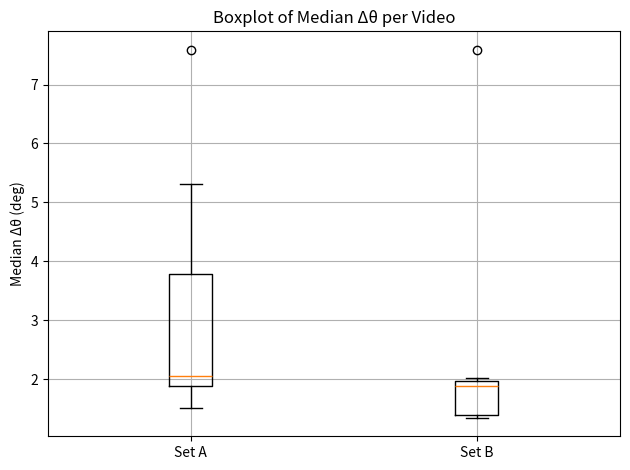

This figure's Python source: (Note: this script raises an exception after producing the figure.)
import matplotlib.pyplot as plt
import numpy as np


# Median Δθ Werte (Videos 04,05,06,08,09,10,12,15,19)
median_A = [3.787, 2.434, 5.319, 1.884, 7.590, 1.613, 1.518, 2.051, 1.903]
median_B = [1.345, 1.890, 1.402, 2.019, 7.590, 1.963, 1.364, 1.714, 1.903]

plt.figure()
plt.boxplot([median_A, median_B])
plt.xticks([1, 2], ["Set A", "Set B"])
plt.ylabel("Median Δθ (deg)")
plt.title("Boxplot of Median Δθ per Video")
plt.grid(True)
plt.tight_layout()
plt.savefig("results/comparison/boxplot_median_dtheta.png", dpi=300)
plt.show()


p95_A = [89.268, 16.347, 102.042, 10.556, 31.398, 13.224, 27.314, 3.578, 3.406]
p95_B = [19.173, 3.208, 3.447, 9.414, 31.398, 3.268, 2.624, 3.473, 3.406]

avg_A = np.mean(p95_A)
avg_B = np.mean(p95_B)

plt.figure()
plt.bar(["Set A", "Set B"], [avg_A, avg_B])
plt.ylabel("Average p95 Δθ (deg)")
plt.title("Average p95 Δθ Comparison")
plt.grid(axis="y")
plt.tight_layout()
plt.savefig("results/comparison/barplot_p95_dtheta.png", dpi=300)
plt.show()
